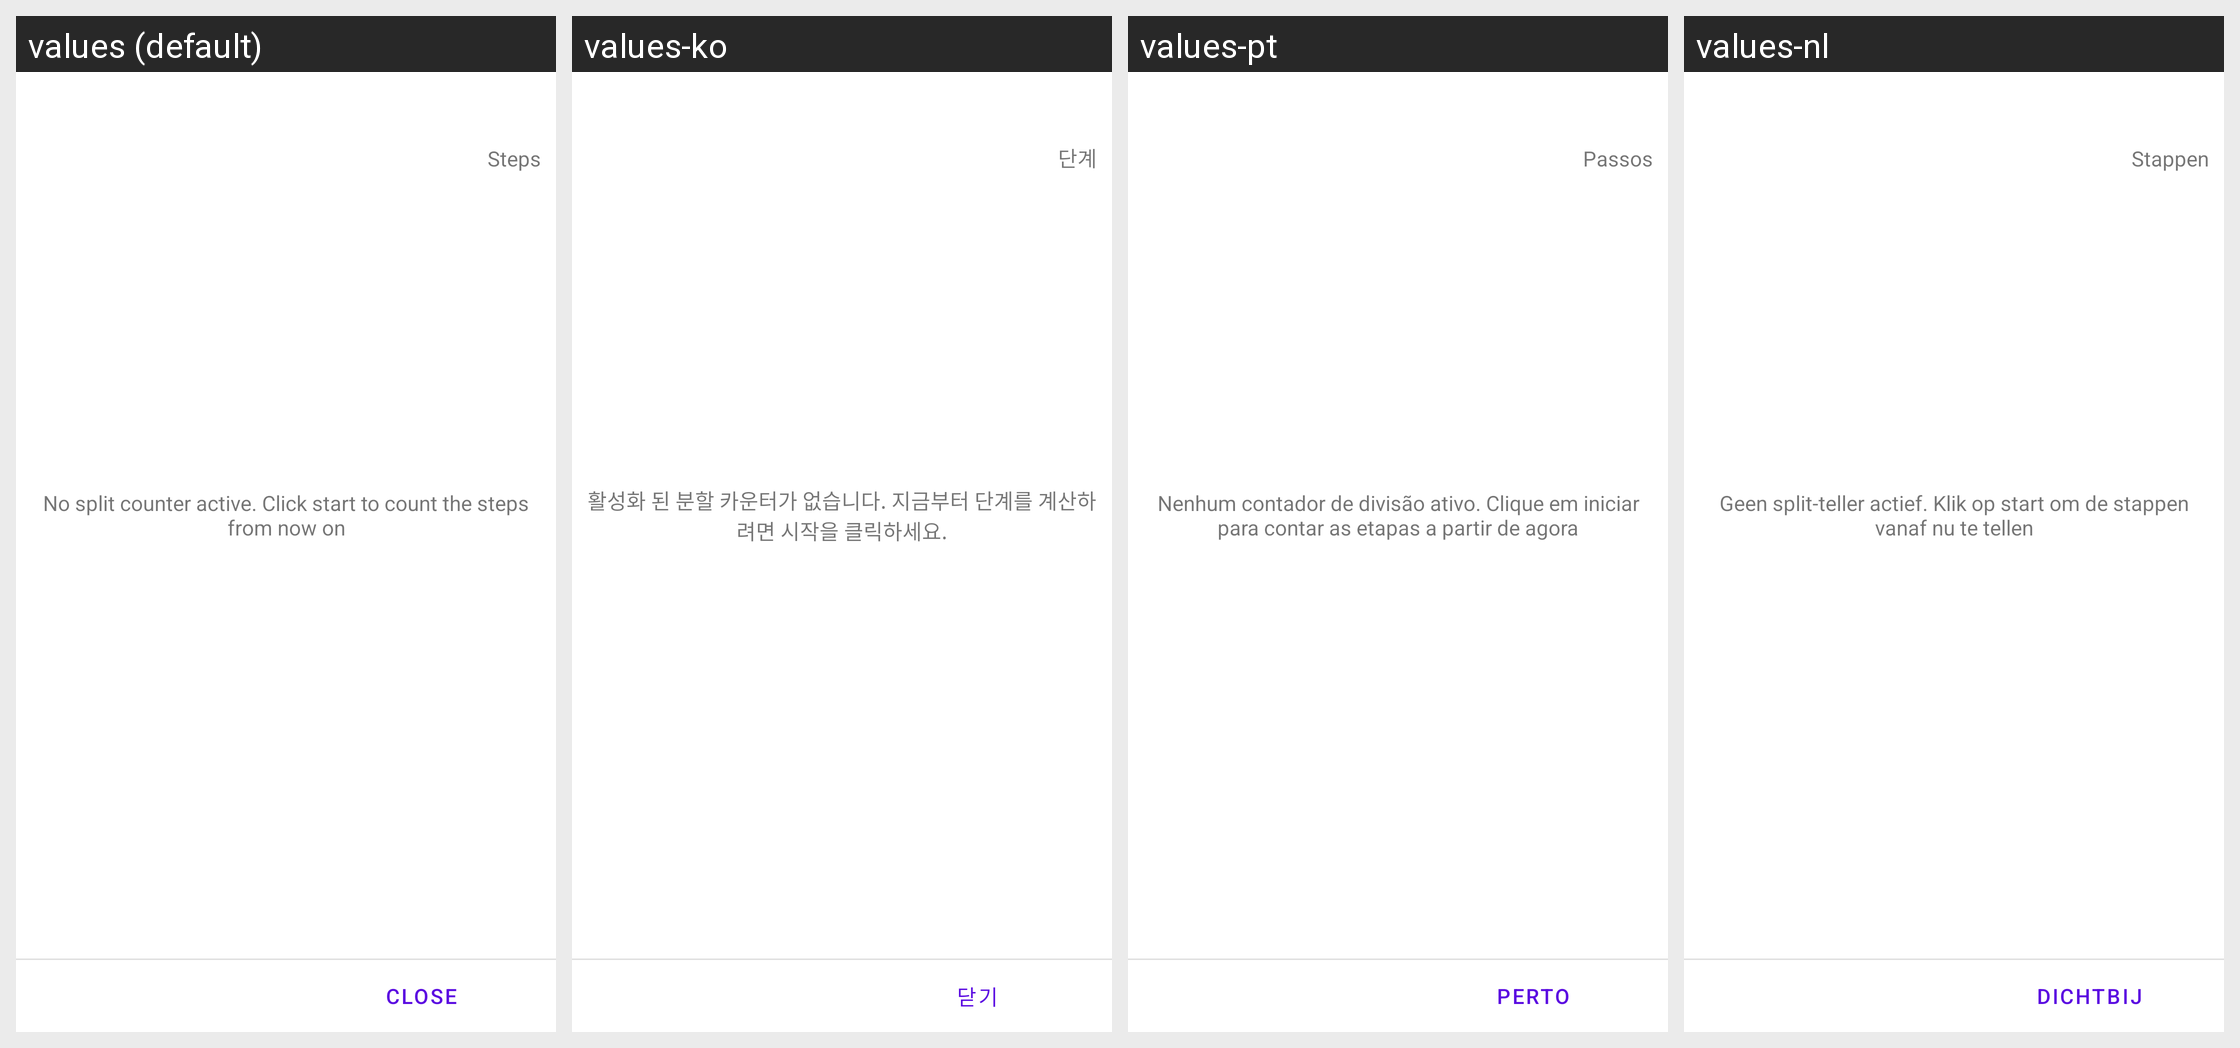

The same Android screen rendered under several of its app's locales, left to right. List the strings drawn on it with the default value and each locale's translation.
Android screen res/layout/dialog_split.xml rendered under 4 locales, left to right: values (default), values-ko, values-pt, values-nl. Device: Nexus 5 (rendered at 1080×1920; each locale shown at half size, 540×960, under a caption strip naming it); theme AppTheme.NoActionBar.Status.
Other locales in the repository, not shown: values-ar, values-bn, values-de, values-es, values-fr, values-hi, values-in, values-it, values-ja, values-ms, values-ru, values-th, values-tr, values-uk, values-vi, values-zh.
Strings drawn on this screen, with the default value and each locale's value (text and hints the layout hard-codes, and strings that could not be matched under every locale, appear in the picture but are not listed):

no_split_active
  values: No split counter active. Click start to count the steps from now on
  values-ko: 활성화 된 분할 카운터가 없습니다. 지금부터 단계를 계산하려면 시작을 클릭하세요.
  values-pt: Nenhum contador de divisão ativo. Clique em iniciar para contar as etapas a partir de agora
  values-nl: Geen split-teller actief. Klik op start om de stappen vanaf nu te tellen

text_steps
  values: Steps
  values-ko: 단계
  values-pt: Passos
  values-nl: Stappen

close
  values: close
  values-ko: 닫기
  values-pt: perto
  values-nl: dichtbij
